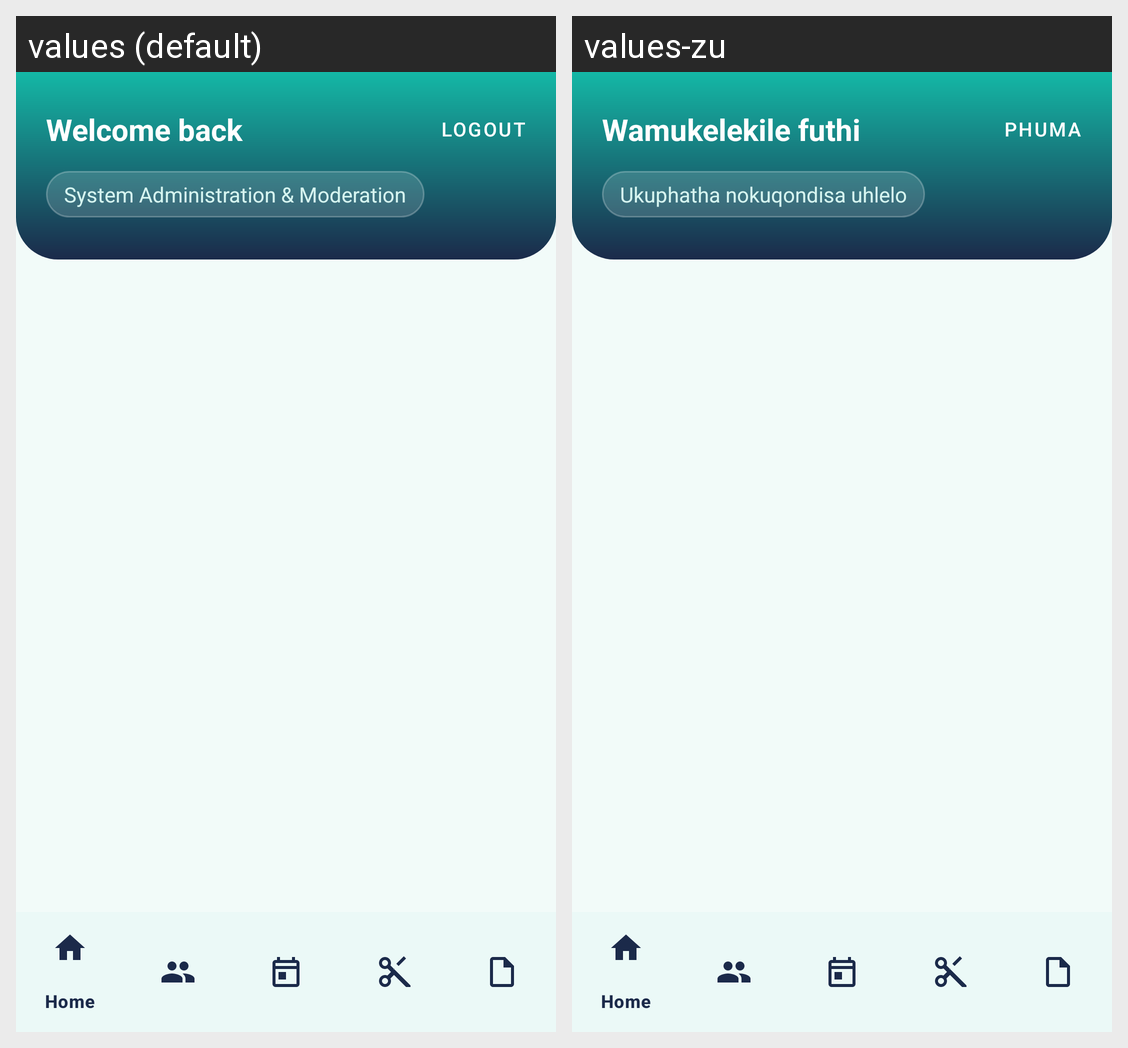

Strings drawn on this Android screen and how each of the app's shown locales translates them:
Android screen res/layout/activity_admin_dashboard.xml rendered under 2 locales, left to right: values (default), values-zu. Device: Nexus 5 (rendered at 1080×1920; each locale shown at half size, 540×960, under a caption strip naming it); theme Theme.HairGo.
Strings drawn on this screen, with the default value and each locale's value (text and hints the layout hard-codes, and strings that could not be matched under every locale, appear in the picture but are not listed):

dashboard_welcome_default
  values: Welcome back
  values-zu: Wamukelekile futhi

logout
  values: Logout
  values-zu: Phuma

admin_dashboard_subtitle
  values: System Administration & Moderation
  values-zu: Ukuphatha nokuqondisa uhlelo
